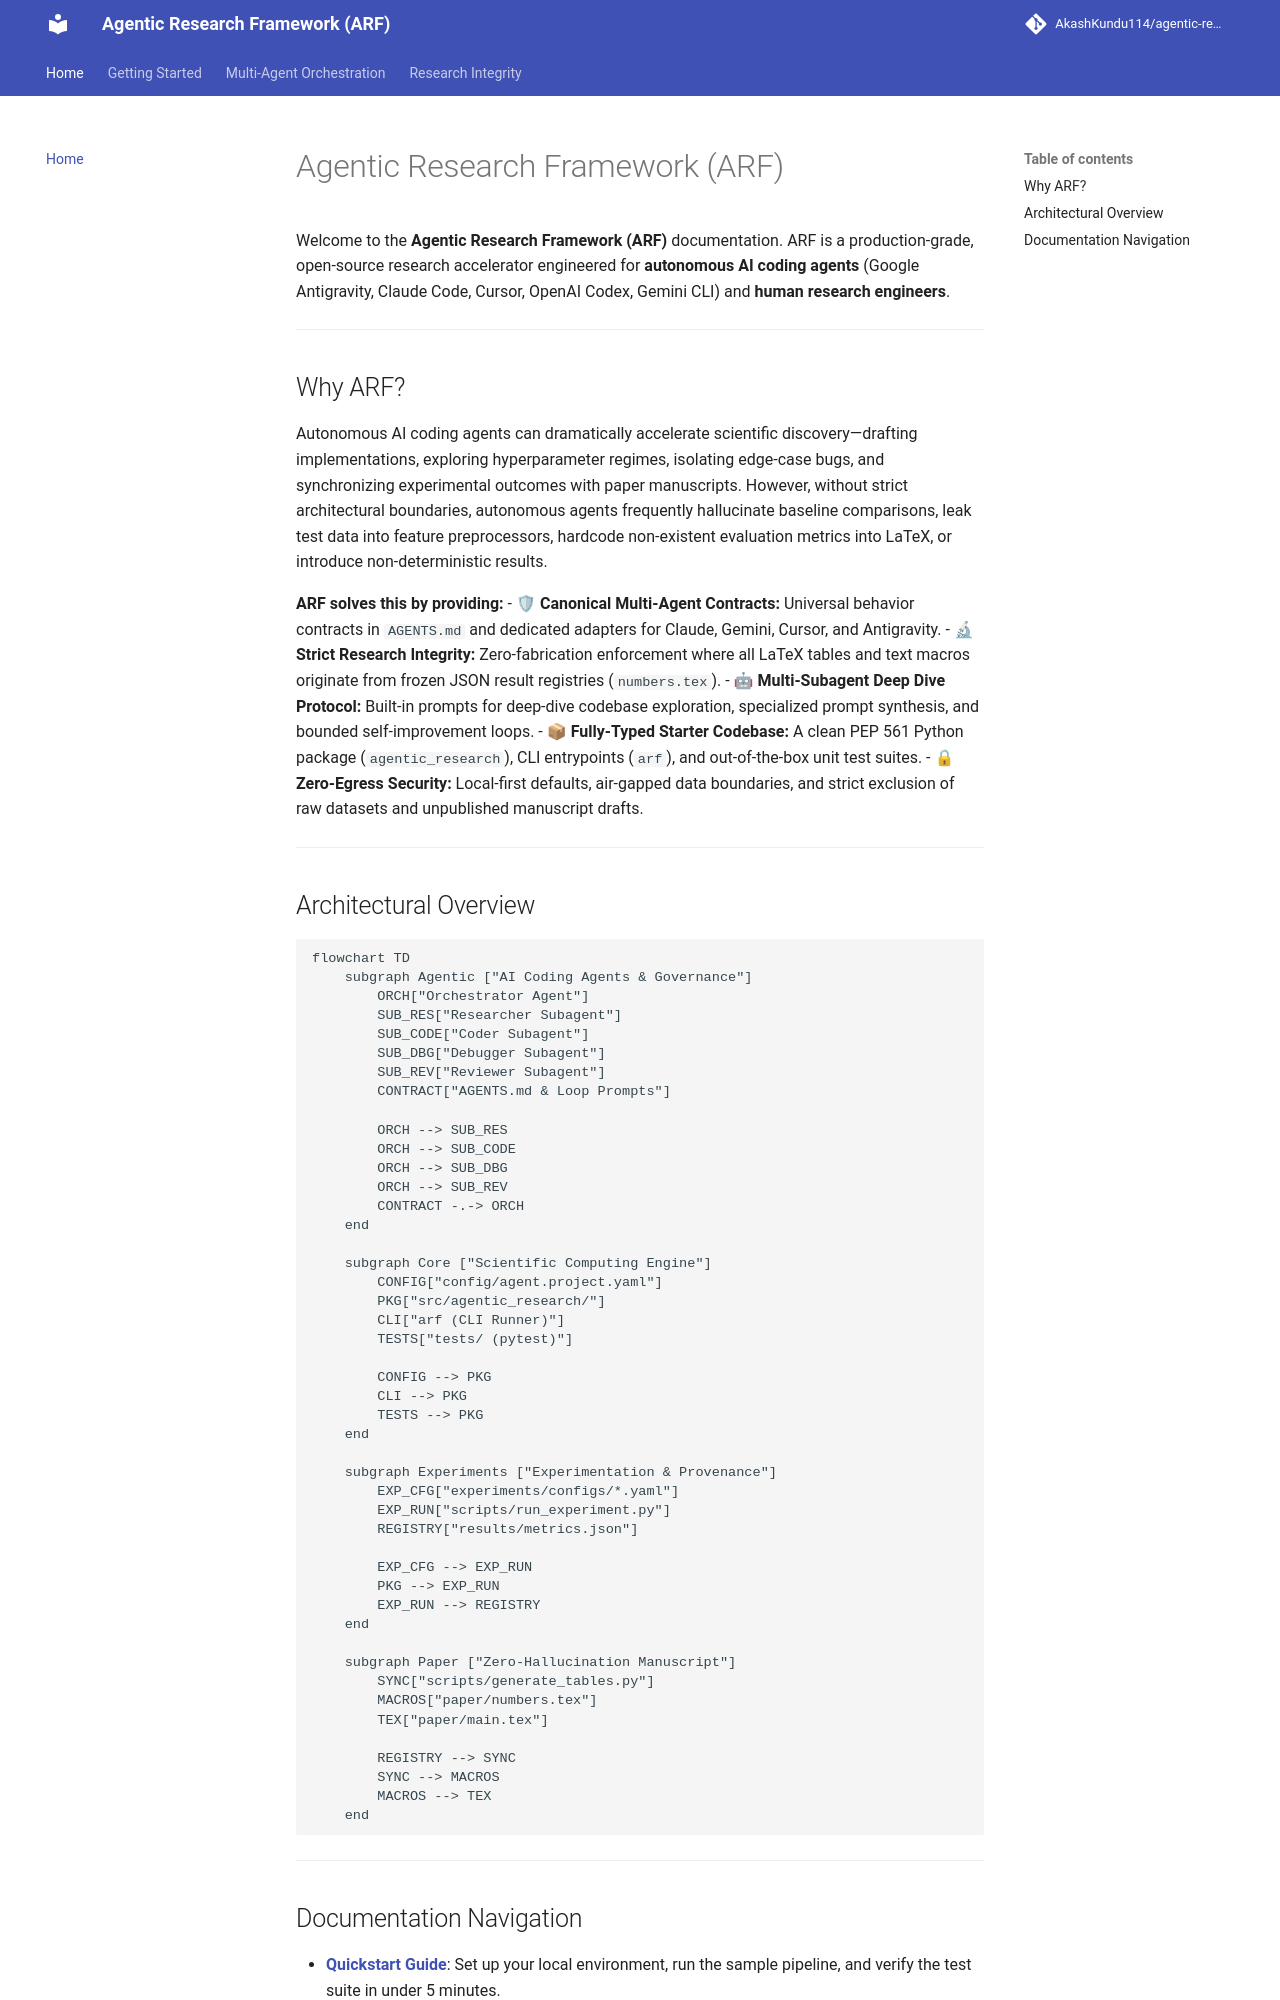

repository: AkashKundu114/agentic-research-framework · page: index.html · generator: mkdocs

# Agentic Research Framework (ARF)

Welcome to the **Agentic Research Framework (ARF)** documentation. ARF is a production-grade, open-source research accelerator engineered for **autonomous AI coding agents** (Google Antigravity, Claude Code, Cursor, OpenAI Codex, Gemini CLI) and **human research engineers**.

---

## Why ARF?

Autonomous AI coding agents can dramatically accelerate scientific discovery—drafting implementations, exploring hyperparameter regimes, isolating edge-case bugs, and synchronizing experimental outcomes with paper manuscripts. However, without strict architectural boundaries, autonomous agents frequently hallucinate baseline comparisons, leak test data into feature preprocessors, hardcode non-existent evaluation metrics into LaTeX, or introduce non-deterministic results.

**ARF solves this by providing:**
- 🛡 **Canonical Multi-Agent Contracts:** Universal behavior contracts in `AGENTS.md` and dedicated adapters for Claude, Gemini, Cursor, and Antigravity.
- 🔬 **Strict Research Integrity:** Zero-fabrication enforcement where all LaTeX tables and text macros originate from frozen JSON result registries (`numbers.tex`).
- 🤖 **Multi-Subagent Deep Dive Protocol:** Built-in prompts for deep-dive codebase exploration, specialized prompt synthesis, and bounded self-improvement loops.
- 📦 **Fully-Typed Starter Codebase:** A clean PEP 561 Python package (`agentic_research`), CLI entrypoints (`arf`), and out-of-the-box unit test suites.
- 🔒 **Zero-Egress Security:** Local-first defaults, air-gapped data boundaries, and strict exclusion of raw datasets and unpublished manuscript drafts.

---

## Architectural Overview

```mermaid
flowchart TD
    subgraph Agentic ["AI Coding Agents & Governance"]
        ORCH["Orchestrator Agent"]
        SUB_RES["Researcher Subagent"]
        SUB_CODE["Coder Subagent"]
        SUB_DBG["Debugger Subagent"]
        SUB_REV["Reviewer Subagent"]
        CONTRACT["AGENTS.md & Loop Prompts"]
        
        ORCH --> SUB_RES
        ORCH --> SUB_CODE
        ORCH --> SUB_DBG
        ORCH --> SUB_REV
        CONTRACT -.-> ORCH
    end

    subgraph Core ["Scientific Computing Engine"]
        CONFIG["config/agent.project.yaml"]
        PKG["src/agentic_research/"]
        CLI["arf (CLI Runner)"]
        TESTS["tests/ (pytest)"]
        
        CONFIG --> PKG
        CLI --> PKG
        TESTS --> PKG
    end

    subgraph Experiments ["Experimentation & Provenance"]
        EXP_CFG["experiments/configs/*.yaml"]
        EXP_RUN["scripts/run_experiment.py"]
        REGISTRY["results/metrics.json"]
        
        EXP_CFG --> EXP_RUN
        PKG --> EXP_RUN
        EXP_RUN --> REGISTRY
    end

    subgraph Paper ["Zero-Hallucination Manuscript"]
        SYNC["scripts/generate_tables.py"]
        MACROS["paper/numbers.tex"]
        TEX["paper/main.tex"]
        
        REGISTRY --> SYNC
        SYNC --> MACROS
        MACROS --> TEX
    end
```

---
